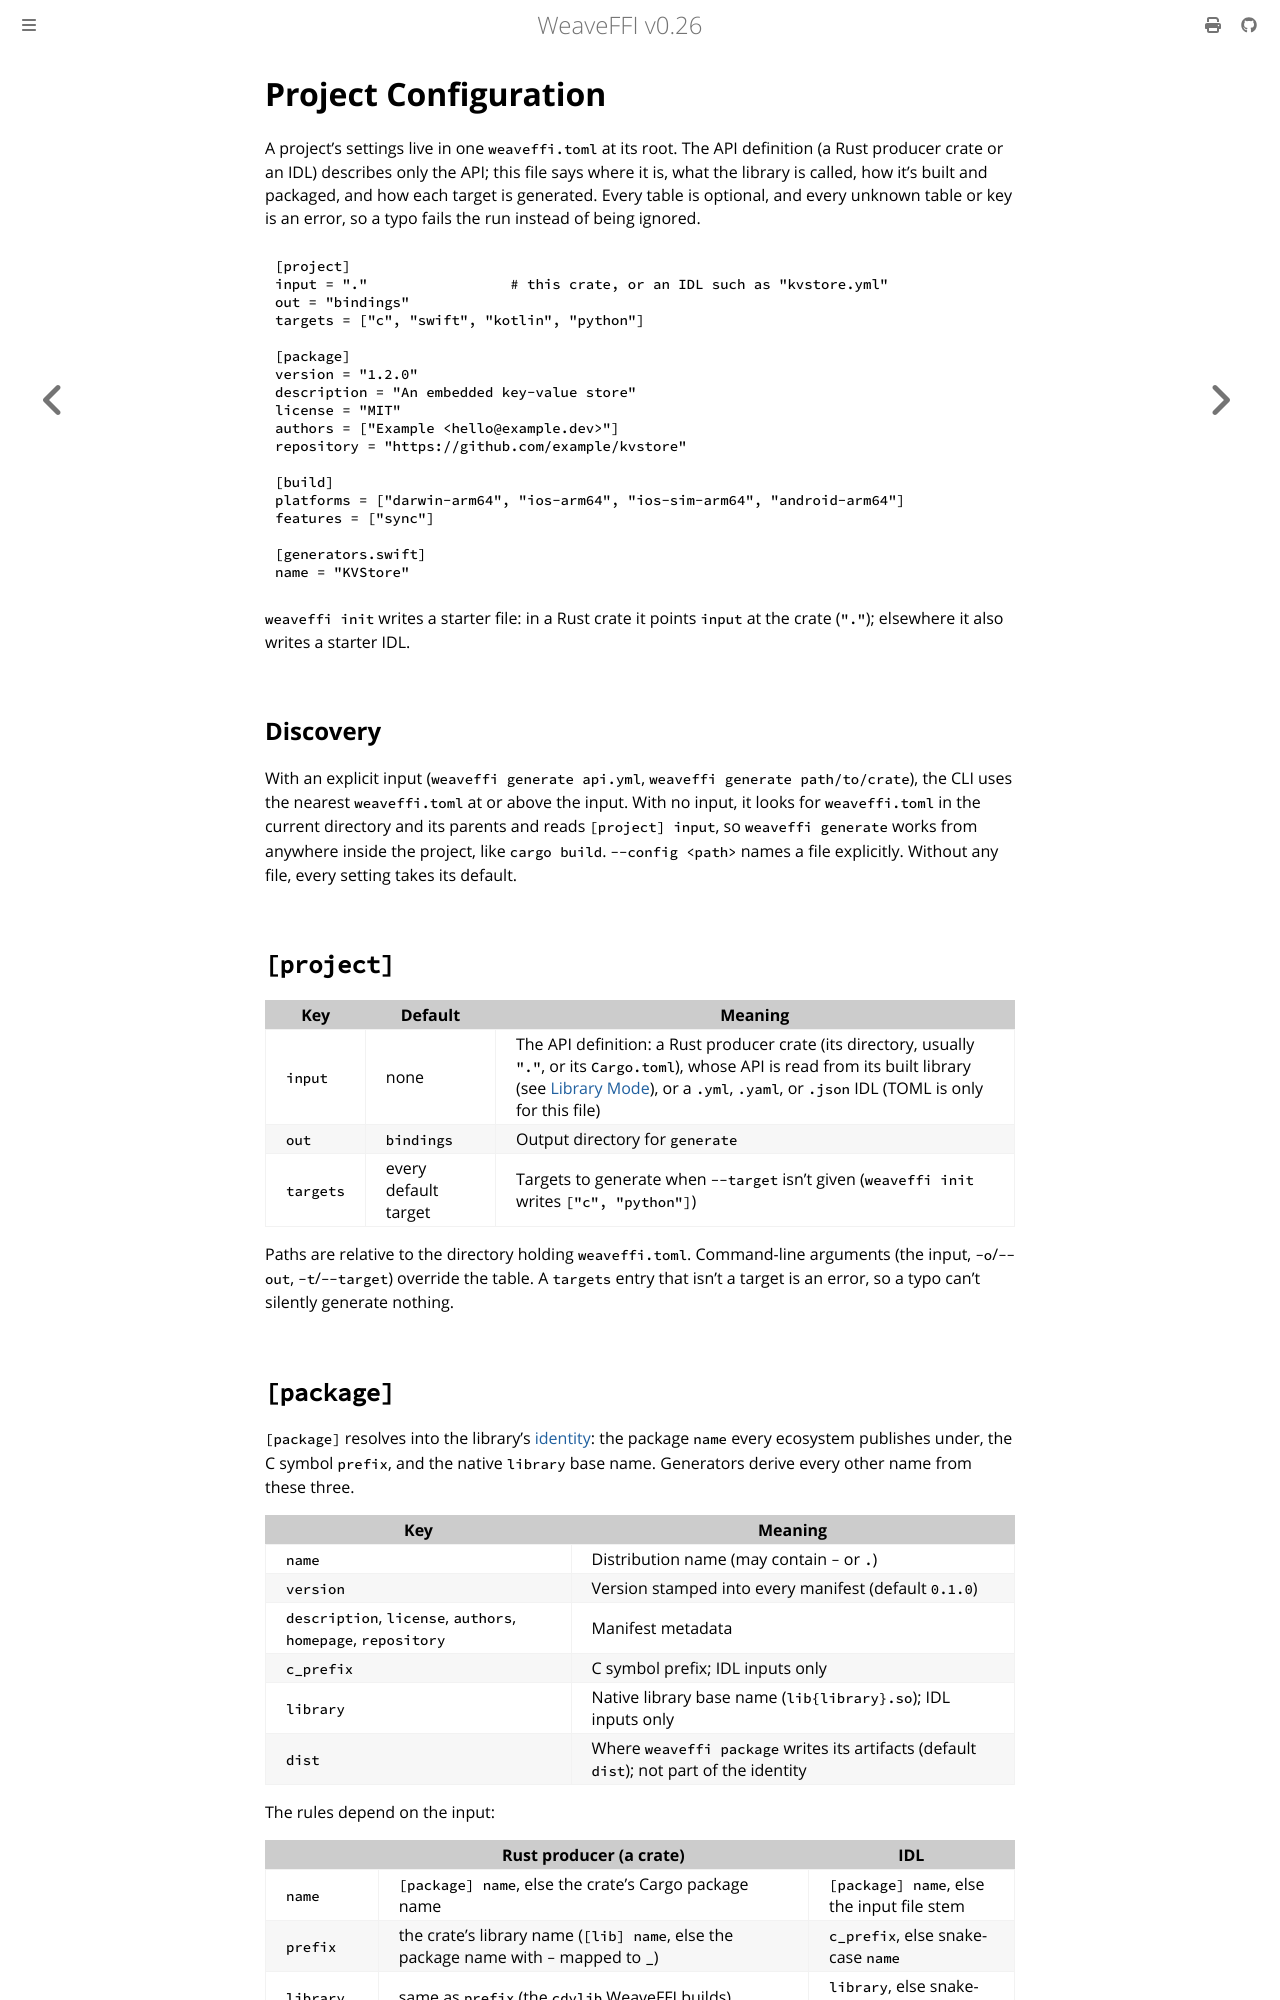

repository: weavefoundry/weaveffi · page: guides/config.html · generator: mdbook

# Project Configuration

A project's settings live in one `weaveffi.toml` at its root. The API
definition (a Rust producer crate or an IDL) describes only the API; this
file says where it is, what the library is called, how it's built and
packaged, and how each target is generated. Every table is optional, and
every unknown table or key is an error, so a typo fails the run instead of
being ignored.

```toml
[project]
input = "."                 # this crate, or an IDL such as "kvstore.yml"
out = "bindings"
targets = ["c", "swift", "kotlin", "python"]

[package]
version = "1.2.0"
description = "An embedded key-value store"
license = "MIT"
authors = ["Example <hello@example.dev>"]
repository = "https://github.com/example/kvstore"

[build]
platforms = ["darwin-arm64", "ios-arm64", "ios-sim-arm64", "android-arm64"]
features = ["sync"]

[generators.swift]
name = "KVStore"
```

`weaveffi init` writes a starter file: in a Rust crate it points `input` at
the crate (`"."`); elsewhere it also writes a starter IDL.

## Discovery

With an explicit input (`weaveffi generate api.yml`, `weaveffi generate
path/to/crate`), the CLI uses the nearest `weaveffi.toml` at or above the
input. With no input, it looks for `weaveffi.toml` in the current directory
and its parents and reads `[project] input`, so `weaveffi generate` works
from anywhere inside the project, like `cargo build`. `--config <path>`
names a file explicitly. Without any file, every setting takes its default.

## `[project]`

| Key | Default | Meaning |
|-----|---------|---------|
| `input` | none | The API definition: a Rust producer crate (its directory, usually `"."`, or its `Cargo.toml`), whose API is read from its built library (see [Library Mode](extract.md)), or a `.yml`, `.yaml`, or `.json` IDL (TOML is only for this file) |
| `out` | `bindings` | Output directory for `generate` |
| `targets` | every default target | Targets to generate when `--target` isn't given (`weaveffi init` writes `["c", "python"]`) |

Paths are relative to the directory holding `weaveffi.toml`. Command-line
arguments (the input, `-o`/`--out`, `-t`/`--target`) override the table. A
`targets` entry that isn't a target is an error, so a typo can't silently
generate nothing.

## `[package]`

`[package]` resolves into the library's [identity](../reference/naming.md):
the package `name` every ecosystem publishes under, the C symbol `prefix`,
and the native `library` base name. Generators derive every other name from
these three.

| Key | Meaning |
|-----|---------|
| `name` | Distribution name (may contain `-` or `.`) |
| `version` | Version stamped into every manifest (default `0.1.0`) |
| `description`, `license`, `authors`, `homepage`, `repository` | Manifest metadata |
| `c_prefix` | C symbol prefix; IDL inputs only |
| `library` | Native library base name (`lib{library}.so`); IDL inputs only |
| `dist` | Where `weaveffi package` writes its artifacts (default `dist`); not part of the identity |

The rules depend on the input:

| | Rust producer (a crate) | IDL |
|-|-----------------------|-----|
| `name` | `[package] name`, else the crate's Cargo package name | `[package] name`, else the input file stem |
| `prefix` | the crate's library name (`[lib] name`, else the package name with `-` mapped to `_`) | `c_prefix`, else snake-case `name` |
| `library` | same as `prefix` (the `cdylib` WeaveFFI builds) | `library`, else snake-case `name` |
| metadata | `[package]`, falling back to `cargo metadata` (workspace-inherited `version.workspace = true` included) | `[package]` |

A Rust producer's prefix is what the attributes compiled into its symbols,
so it can't be configured: setting `c_prefix` or `library` for a Rust
producer is an error. Renaming the published package with `name` is fine.
